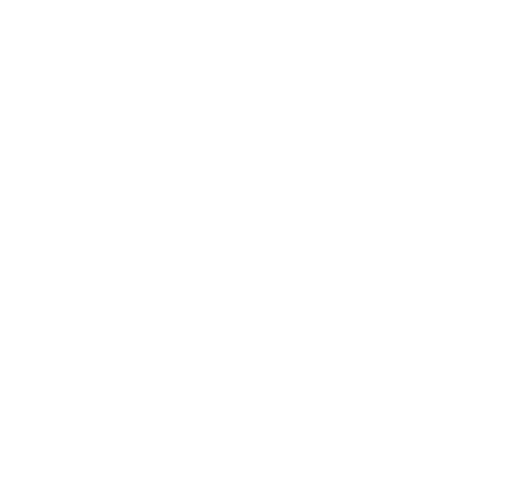
t = 0.00 s
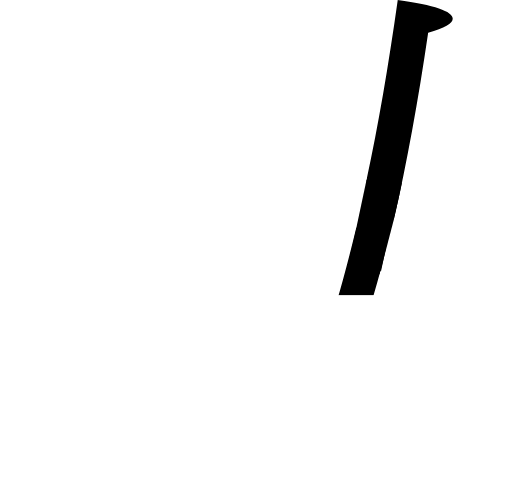
t = 0.20 s
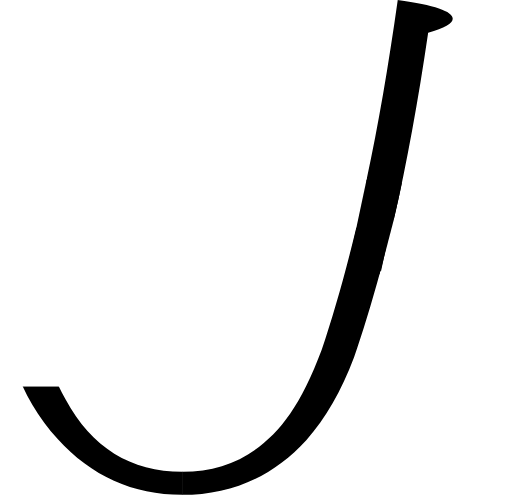
t = 0.43 s
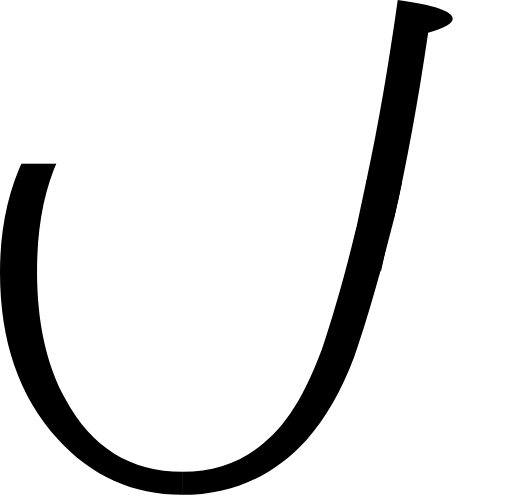
t = 0.58 s
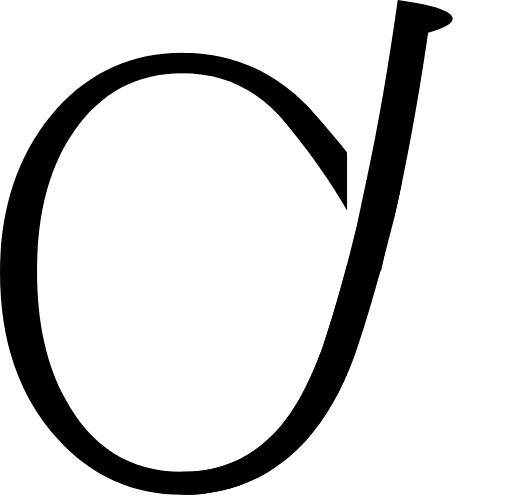
t = 0.83 s
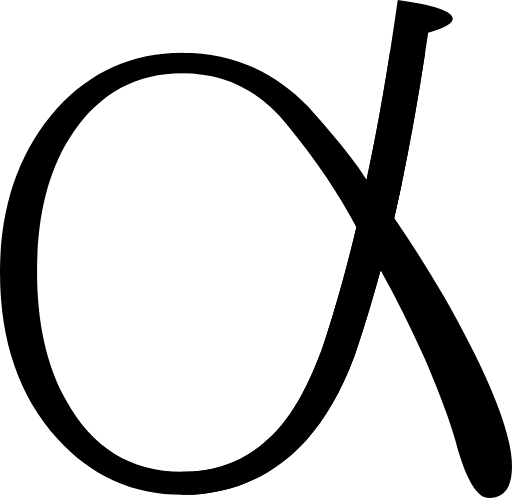
t = 1.00 s

The animated SVG that drew these frames (rendered in a browser with its animation timeline set to each time). Animation: 7 SMIL elements (animate=7); one cycle of 1.00 s.

<svg viewBox="0.0,0.0 131.3,127.7" xmlns="http://www.w3.org/2000/svg">
  <clipPath id="tod">
    <path d="
      M 90.8,91.6
      c -3.3,8.7,-7.3,15.7,-12.2,21.2
      c -8.6,9.4,-19.2,14.1,-31.9,14.1
      c -12.6,0.0,-23.3,-4.8,-31.9,-14.3
      C 4.9,101.7,0.0,87.5,0.0,69.9
      c 0.0,-17.1,4.9,-31.2,14.6,-42.1
      c 8.7,-9.5,19.4,-14.3,32.1,-14.3
      c 12.6,0.0,23.4,4.6,32.3,13.8
      c 7.4,8.3,12.4,14.5,15.0,18.8
      c 3.0,-13.8,5.6,-29.2,8.0,-46.1
      c 9.4,1.3,14.1,2.9,14.1,4.8
      c 0.0,1.2,-2.1,2.4,-6.3,3.6
      c -2.6,17.7,-5.5,33.5,-8.7,47.5
      c 4.4,6.4,8.7,13.2,12.9,20.4
      c 11.5,20.3,17.3,34.7,17.3,43.3
      c 0.0,5.4,-2.0,8.1,-5.9,8.1
      c -2.8,0.0,-5.4,-3.9,-7.8,-11.8
      c -1.3,-5.4,-4.1,-13.3,-8.6,-23.8
      c -3.6,-7.9,-7.3,-15.5,-11.4,-22.8
      C 95.2,78.1,92.9,85.6,90.8,91.6
      Z

      M 73.4,31.7
      c -7.0,-8.6,-15.9,-12.9,-26.7,-12.9
      c -11.6,0.0,-20.9,5.0,-27.8,15.0
      c -6.3,9.1,-9.4,21.1,-9.4,35.8
      c 0.0,13.0,2.4,24.0,7.3,32.8
      c 6.7,12.4,16.7,18.6,30.0,18.6
      c 11.5,0.0,20.7,-5.0,27.6,-14.9
      c 2.8,-4.0,5.5,-9.5,8.1,-16.4
      c 3.0,-8.9,6.0,-19.4,8.9,-31.4
      C 87.2,50.2,81.3,41.3,73.4,31.7
      Z"
    />
  </clipPath>
  <g clip-path="url(#tod)">
    <rect x="94" y="0" width="22.5" height="0">
      <animate attributeName="height" values="0;55.9" dur="0.1s" repeatCount="1" fill="freeze"/>
    </rect>
    <rect x="94" y="46.1" width="8.5" height="0" transform="rotate(12 94,46.1)">
      <animate attributeName="height" values="0;23" begin="0.1s" dur="0.05s" repeatCount="1" fill="freeze"/>
    </rect>
    <rect x="99.54" y="46.04" width="4" height="0" transform="rotate(14.6 99.54,46.04)">
      <animate attributeName="height" values="0;23" begin="0.1s" dur="0.05s" repeatCount="1" fill="freeze"/>
    </rect>
    <rect x="46.8" y="58.3" width="50.9" height="0">
      <animate attributeName="height" values="0;69.5" begin="0.15s" dur="0.2s" repeatCount="1" fill="freeze"/>
    </rect>
    <rect x="0" y="127.7" width="46.9" height="0">
      <animate attributeName="height" values="0;114.3" begin="0.35s" dur="0.3s" repeatCount="1" fill="freeze"/>
      <animate attributeName="y" values="127.7;13.4" begin="0.35s" dur="0.3s" repeatCount="1" fill="freeze"/>
    </rect>
    <rect x="46.6" y="13.5" width="0" height="114.3">
      <animate attributeName="width" values="0;84.8" begin="0.65" dur="0.35s" repeatCount="1" fill="freeze"/>
    </rect>
  </g>
</svg>
